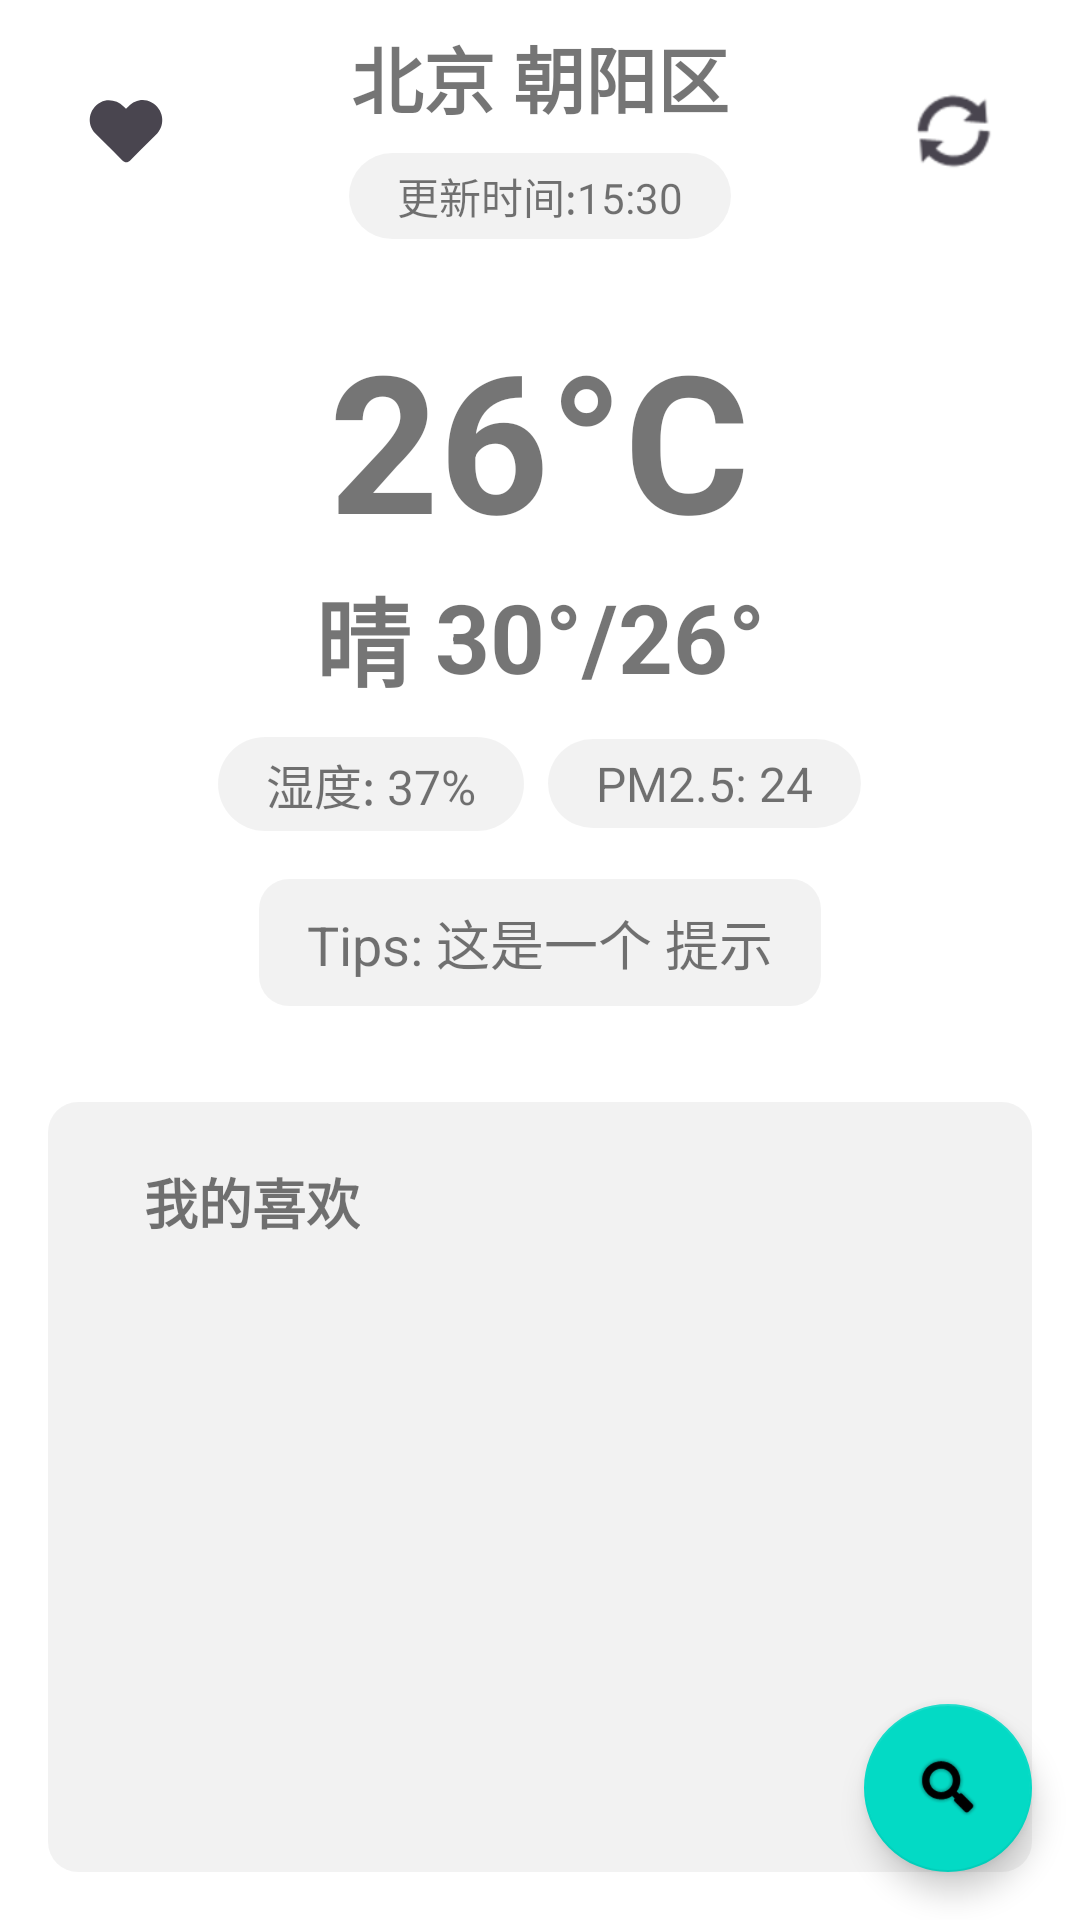

Reconstruct the res/layout file that produces this screen, plus the resources it refers to.
<!-- AndroidManifest.xml: activity theme Theme.WeatherForecast -->
<!-- res/layout/activity_main.xml -->
<?xml version="1.0" encoding="utf-8"?>
<androidx.coordinatorlayout.widget.CoordinatorLayout xmlns:android="http://schemas.android.com/apk/res/android"
    xmlns:app="http://schemas.android.com/apk/res-auto"
    xmlns:tools="http://schemas.android.com/tools"
    android:layout_width="match_parent"
    android:layout_height="match_parent"
    android:fitsSystemWindows="true"
    tools:context=".MainActivity">

    <RelativeLayout
        android:layout_width="match_parent"
        android:layout_height="match_parent">

        <RelativeLayout
            android:id="@+id/region_area"
            android:layout_width="match_parent"
            android:layout_height="wrap_content"
            android:orientation="horizontal"
            android:paddingHorizontal="16dp"
            android:paddingVertical="8dp">

            <TextView
                android:id="@+id/region"
                android:layout_width="wrap_content"
                android:layout_height="wrap_content"
                android:layout_centerHorizontal="true"
                android:text="北京 朝阳区"
                android:textSize="24sp"
                android:textStyle="bold"
                tools:ignore="HardcodedText" />

            <TextView
                android:id="@+id/updateTime"
                android:layout_width="wrap_content"
                android:layout_height="wrap_content"
                android:layout_below="@id/region"
                android:layout_centerHorizontal="true"
                android:layout_marginTop="8dp"
                android:background="@drawable/badge_background"
                android:text="更新时间:15:30"
                tools:ignore="HardcodedText" />

            <ImageButton
                android:id="@+id/refresh"
                style="@style/custom_image_button"
                android:layout_width="wrap_content"
                android:layout_height="wrap_content"
                android:layout_alignParentEnd="true"
                android:layout_centerVertical="true"
                android:layout_marginStart="16dp"
                android:contentDescription="refresh"
                app:srcCompat="@android:drawable/ic_popup_sync"
                tools:ignore="HardcodedText" />

            <ImageButton
                android:id="@+id/like"
                style="@style/custom_image_button"
                android:layout_width="wrap_content"
                android:layout_height="wrap_content"
                android:layout_alignParentStart="true"
                android:layout_centerVertical="true"
                android:contentDescription="favourite"
                app:srcCompat="@drawable/like_fill"
                tools:ignore="HardcodedText" />
        </RelativeLayout>

        <LinearLayout
            android:id="@+id/info_area"
            android:layout_width="match_parent"
            android:layout_height="wrap_content"
            android:layout_below="@id/region_area"
            android:layout_centerInParent="true"
            android:layout_marginVertical="16dp"
            android:gravity="center"
            android:orientation="vertical"
            tools:ignore="UselessParent">


            <TextView
                android:id="@+id/temperature"
                android:layout_width="wrap_content"
                android:layout_height="wrap_content"
                android:text="@string/temperature"
                android:textSize="64sp"
                android:textStyle="bold" />

            <LinearLayout
                android:id="@+id/weather_info"
                android:layout_width="match_parent"
                android:layout_height="wrap_content"
                android:gravity="center"
                android:orientation="horizontal">

                <TextView
                    android:id="@+id/weather"
                    android:layout_width="wrap_content"
                    android:layout_height="wrap_content"
                    android:text="@string/weather"
                    android:textSize="32sp"
                    android:textStyle="bold" />

                <TextView
                    android:id="@+id/temperature_range"
                    android:layout_width="wrap_content"
                    android:layout_height="wrap_content"
                    android:layout_marginStart="8dp"
                    android:text="@string/temperature_range"
                    android:textSize="32sp"
                    android:textStyle="bold" />
            </LinearLayout>


            <LinearLayout
                android:layout_width="match_parent"
                android:layout_height="wrap_content"
                android:layout_marginTop="10dp"
                android:gravity="center"
                android:orientation="horizontal">

                <TextView
                    android:id="@+id/humidity"
                    style="@style/badge"
                    android:layout_width="wrap_content"
                    android:layout_height="wrap_content"
                    android:text="@string/humidity" />

                <TextView
                    android:id="@+id/pm25"
                    style="@style/badge"
                    android:layout_width="wrap_content"
                    android:layout_height="wrap_content"
                    android:layout_marginStart="8dp"
                    android:text="@string/pm25" />
            </LinearLayout>

            <TextView
                android:id="@+id/tips"
                android:layout_width="wrap_content"
                android:layout_height="wrap_content"
                android:layout_marginTop="16dp"
                android:background="@drawable/tips_background"
                android:text="Tips: 这是一个 提示"
                android:textSize="18sp"
                tools:ignore="HardcodedText" />
        </LinearLayout>

        <LinearLayout
            android:background="@drawable/tips_background"
            android:layout_width="match_parent"
            android:layout_height="match_parent"
            android:layout_below="@+id/info_area"
            android:orientation="vertical"
            android:layout_margin="16dp"
            android:paddingVertical="20dp">

            <TextView
                android:layout_marginStart="16dp"
                android:layout_width="wrap_content"
                android:layout_height="wrap_content"
                android:text="我的喜欢"
                android:textSize="18sp"
                android:textStyle="bold"
                tools:ignore="HardcodedText" />

            <ListView
                android:id="@+id/like_list"
                android:layout_width="match_parent"
                android:layout_height="match_parent" />
        </LinearLayout>
    </RelativeLayout>

    <com.google.android.material.floatingactionbutton.FloatingActionButton
        android:id="@+id/fab"
        android:layout_width="wrap_content"
        android:layout_height="wrap_content"
        android:layout_gravity="bottom|end"
        android:layout_marginEnd="16dp"
        android:layout_marginBottom="16dp"
        android:contentDescription="NOP"
        app:srcCompat="@android:drawable/ic_search_category_default"
        tools:ignore="HardcodedText" />

</androidx.coordinatorlayout.widget.CoordinatorLayout>
<!-- resources referenced by this layout -->
<resources>
  <!-- drawable badge_background (drawable) -->
  <?xml version="1.0" encoding="utf-8"?>
  <shape xmlns:android="http://schemas.android.com/apk/res/android">
      <solid android:color="@color/black50" />
      <corners android:radius="1000000dp" />
      <padding
          android:left="16dp"
          android:right="16dp"
          android:top="4dp"
          android:bottom="4dp"/>
  
  </shape>
  <!-- drawable like_fill (drawable) -->
  <vector android:height="32dp" android:viewportHeight="1024"
      android:viewportWidth="1024" android:width="32dp" xmlns:android="http://schemas.android.com/apk/res/android">
      <path android:fillColor="#272636" android:pathData="M780.8,204.8c-83.2,-44.8 -179.2,-19.2 -243.2,44.8L512,275.2 486.4,249.6c-64,-64 -166.4,-83.2 -243.2,-44.8C108.8,275.2 89.6,441.6 185.6,537.6l32,32 153.6,153.6 102.4,102.4c25.6,25.6 57.6,25.6 83.2,0l102.4,-102.4 153.6,-153.6 32,-32C934.4,441.6 915.2,275.2 780.8,204.8z"/>
  </vector>
  <!-- drawable tips_background (drawable) -->
  <?xml version="1.0" encoding="utf-8"?>
  <shape xmlns:android="http://schemas.android.com/apk/res/android">
      <solid android:color="@color/black50" />
      <corners android:radius="10dp" />
      <padding
          android:bottom="8dp"
          android:left="16dp"
          android:right="16dp"
          android:top="8dp" />
  
  </shape>
  <string name="humidity">湿度: 37%</string>
  <string name="pm25">PM2.5: 24</string>
  <string name="temperature">26°C</string>
  <string name="temperature_range">30°/26°</string>
  <string name="weather">晴</string>
  <style name="badge">
          <item name="android:background">@drawable/badge_background</item>
          <item name="android:textSize">16sp</item>
      </style>
  <style name="custom_image_button">
          <item name="android:background">@drawable/custom_button_bg</item>
          <item name="android:tint">@color/grey</item>
      </style>
  <style name="Theme.WeatherForecast" parent="Theme.MaterialComponents.DayNight.DarkActionBar">
          
          <item name="colorPrimary">@color/purple_500</item>
          <item name="colorPrimaryVariant">@color/purple_700</item>
          <item name="colorOnPrimary">@color/white</item>
          
          <item name="colorSecondary">@color/teal_200</item>
          <item name="colorSecondaryVariant">@color/teal_700</item>
          <item name="colorOnSecondary">@color/black</item>
          
          <item name="android:statusBarColor">?attr/colorPrimaryVariant</item>
          
      </style>
  <color name="black50">#0D000000</color>
  <!-- drawable custom_button_bg (drawable) -->
  <?xml version="1.0" encoding="utf-8"?>
  <selector xmlns:android="http://schemas.android.com/apk/res/android">
      <item android:state_pressed="false">
          <shape>
              <solid android:color="#00000000" />
              <corners android:radius="10dp" />
              <padding android:bottom="10dp" android:left="10dp" android:right="10dp" android:top="10dp" />
          </shape>
      </item>
      <item android:state_pressed="true">
          <shape>
              <solid android:color="@color/black50" />
              <corners android:radius="10dp" />
              <padding android:bottom="10dp" android:left="10dp" android:right="10dp" android:top="10dp" />
          </shape>
      </item>
  </selector>
  <color name="grey">#49454f</color>
  <color name="purple_500">#FF6200EE</color>
  <color name="purple_700">#FF3700B3</color>
  <color name="white">#FFFFFFFF</color>
  <color name="teal_200">#FF03DAC5</color>
  <color name="teal_700">#FF018786</color>
  <color name="black">#FF000000</color>
</resources>
